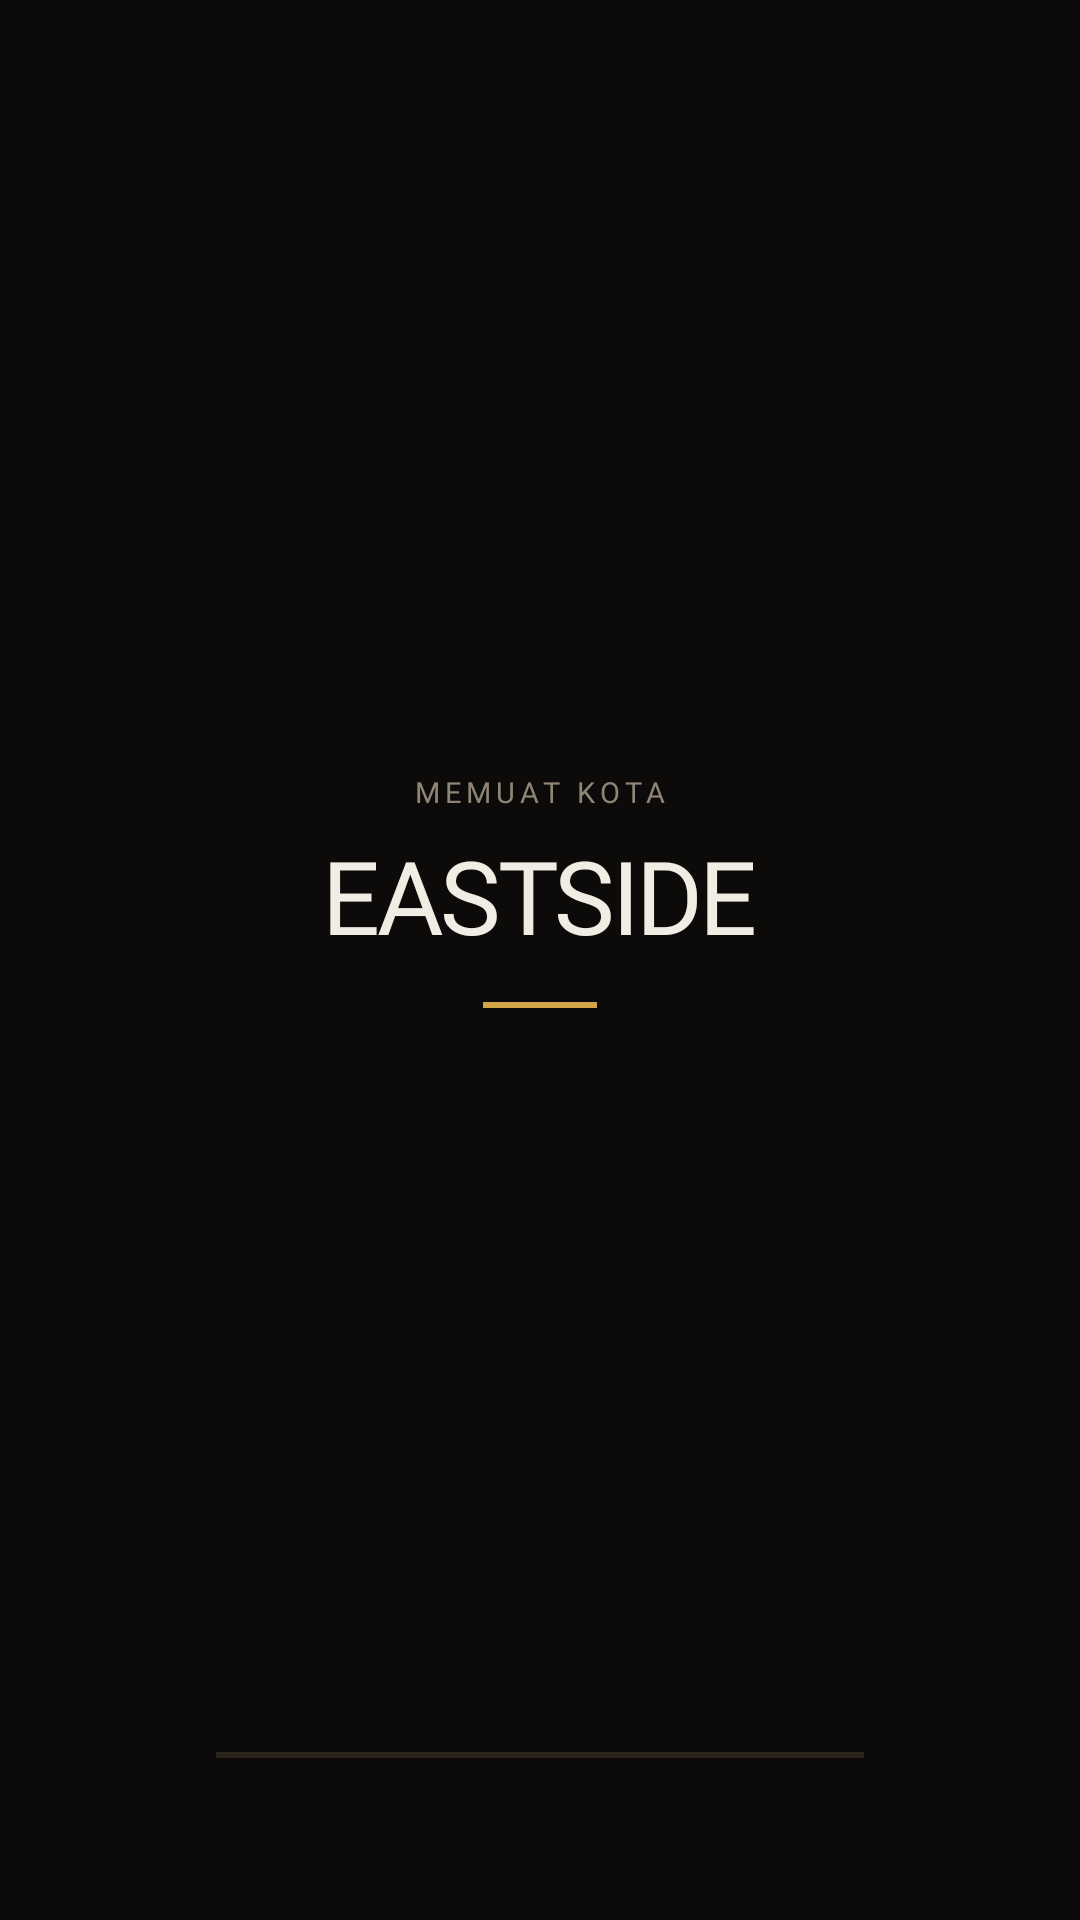

The Android layout XML behind this screen, and the referenced resources:
<!-- AndroidManifest.xml: application theme Theme.AppCompat.Light.NoActionBar -->
<!-- res/layout/loadingscreen.xml -->
<?xml version="1.0" encoding="utf-8"?>
<androidx.constraintlayout.widget.ConstraintLayout
    xmlns:android="http://schemas.android.com/apk/res/android"
    xmlns:app="http://schemas.android.com/apk/res-auto"
    android:layout_width="match_parent"
    android:layout_height="match_parent"
    android:background="@color/es_asphalt">

    <LinearLayout
        android:layout_width="wrap_content"
        android:layout_height="wrap_content"
        android:gravity="center_horizontal"
        android:orientation="vertical"
        app:layout_constraintBottom_toBottomOf="parent"
        app:layout_constraintEnd_toEndOf="parent"
        app:layout_constraintStart_toStartOf="parent"
        app:layout_constraintTop_toTopOf="parent"
        app:layout_constraintVertical_bias="0.46">

        <TextView
            style="@style/EsLabel"
            android:layout_width="wrap_content"
            android:layout_height="wrap_content"
            android:text="Memuat kota" />

        <TextView
            android:layout_width="wrap_content"
            android:layout_height="wrap_content"
            android:layout_marginTop="10dp"
            android:fontFamily="@font/montserrat_black"
            android:includeFontPadding="false"
            android:letterSpacing="-0.035"
            android:text="EASTSIDE"
            android:textColor="@color/es_ink"
            android:textSize="34sp" />

        <View
            android:layout_width="38dp"
            android:layout_height="2dp"
            android:layout_marginTop="14dp"
            android:background="@color/es_brass" />
    </LinearLayout>

    <ProgressBar
        android:id="@+id/progressBar2"
        style="?android:attr/progressBarStyleHorizontal"
        android:layout_width="0dp"
        android:layout_height="2dp"
        android:layout_marginHorizontal="72dp"
        android:layout_marginBottom="54dp"
        android:indeterminate="false"
        android:max="100"
        android:progress="0"
        android:progressDrawable="@drawable/download_progress"
        app:layout_constraintBottom_toBottomOf="parent"
        app:layout_constraintEnd_toEndOf="parent"
        app:layout_constraintStart_toStartOf="parent" />

</androidx.constraintlayout.widget.ConstraintLayout>
<!-- resources referenced by this layout -->
<resources>
  <color name="es_asphalt">#0D0B09</color>
  <color name="es_brass">#D4A548</color>
  <color name="es_ink">#F2EDE4</color>
  <!-- drawable download_progress (drawable) -->
  <?xml version="1.0" encoding="utf-8"?>
  <layer-list xmlns:android="http://schemas.android.com/apk/res/android">
      <item android:id="@android:id/background">
          <shape>
              <solid android:color="@color/es_rule" />
          </shape>
      </item>
      <item android:id="@android:id/progress">
          <clip>
              <shape>
                  <solid android:color="@color/es_brass" />
              </shape>
          </clip>
      </item>
  </layer-list>
  <style name="EsLabel">
          <item name="android:fontFamily">@font/plex_mono_semibold</item>
          <item name="android:textSize">9.5sp</item>
          <item name="android:textColor">@color/es_ink_faint</item>
          <item name="android:letterSpacing">0.18</item>
          <item name="android:textAllCaps">true</item>
          <item name="android:includeFontPadding">false</item>
      </style>
  <color name="es_rule">#2A241C</color>
  <color name="es_ink_faint">#8F8577</color>
</resources>
